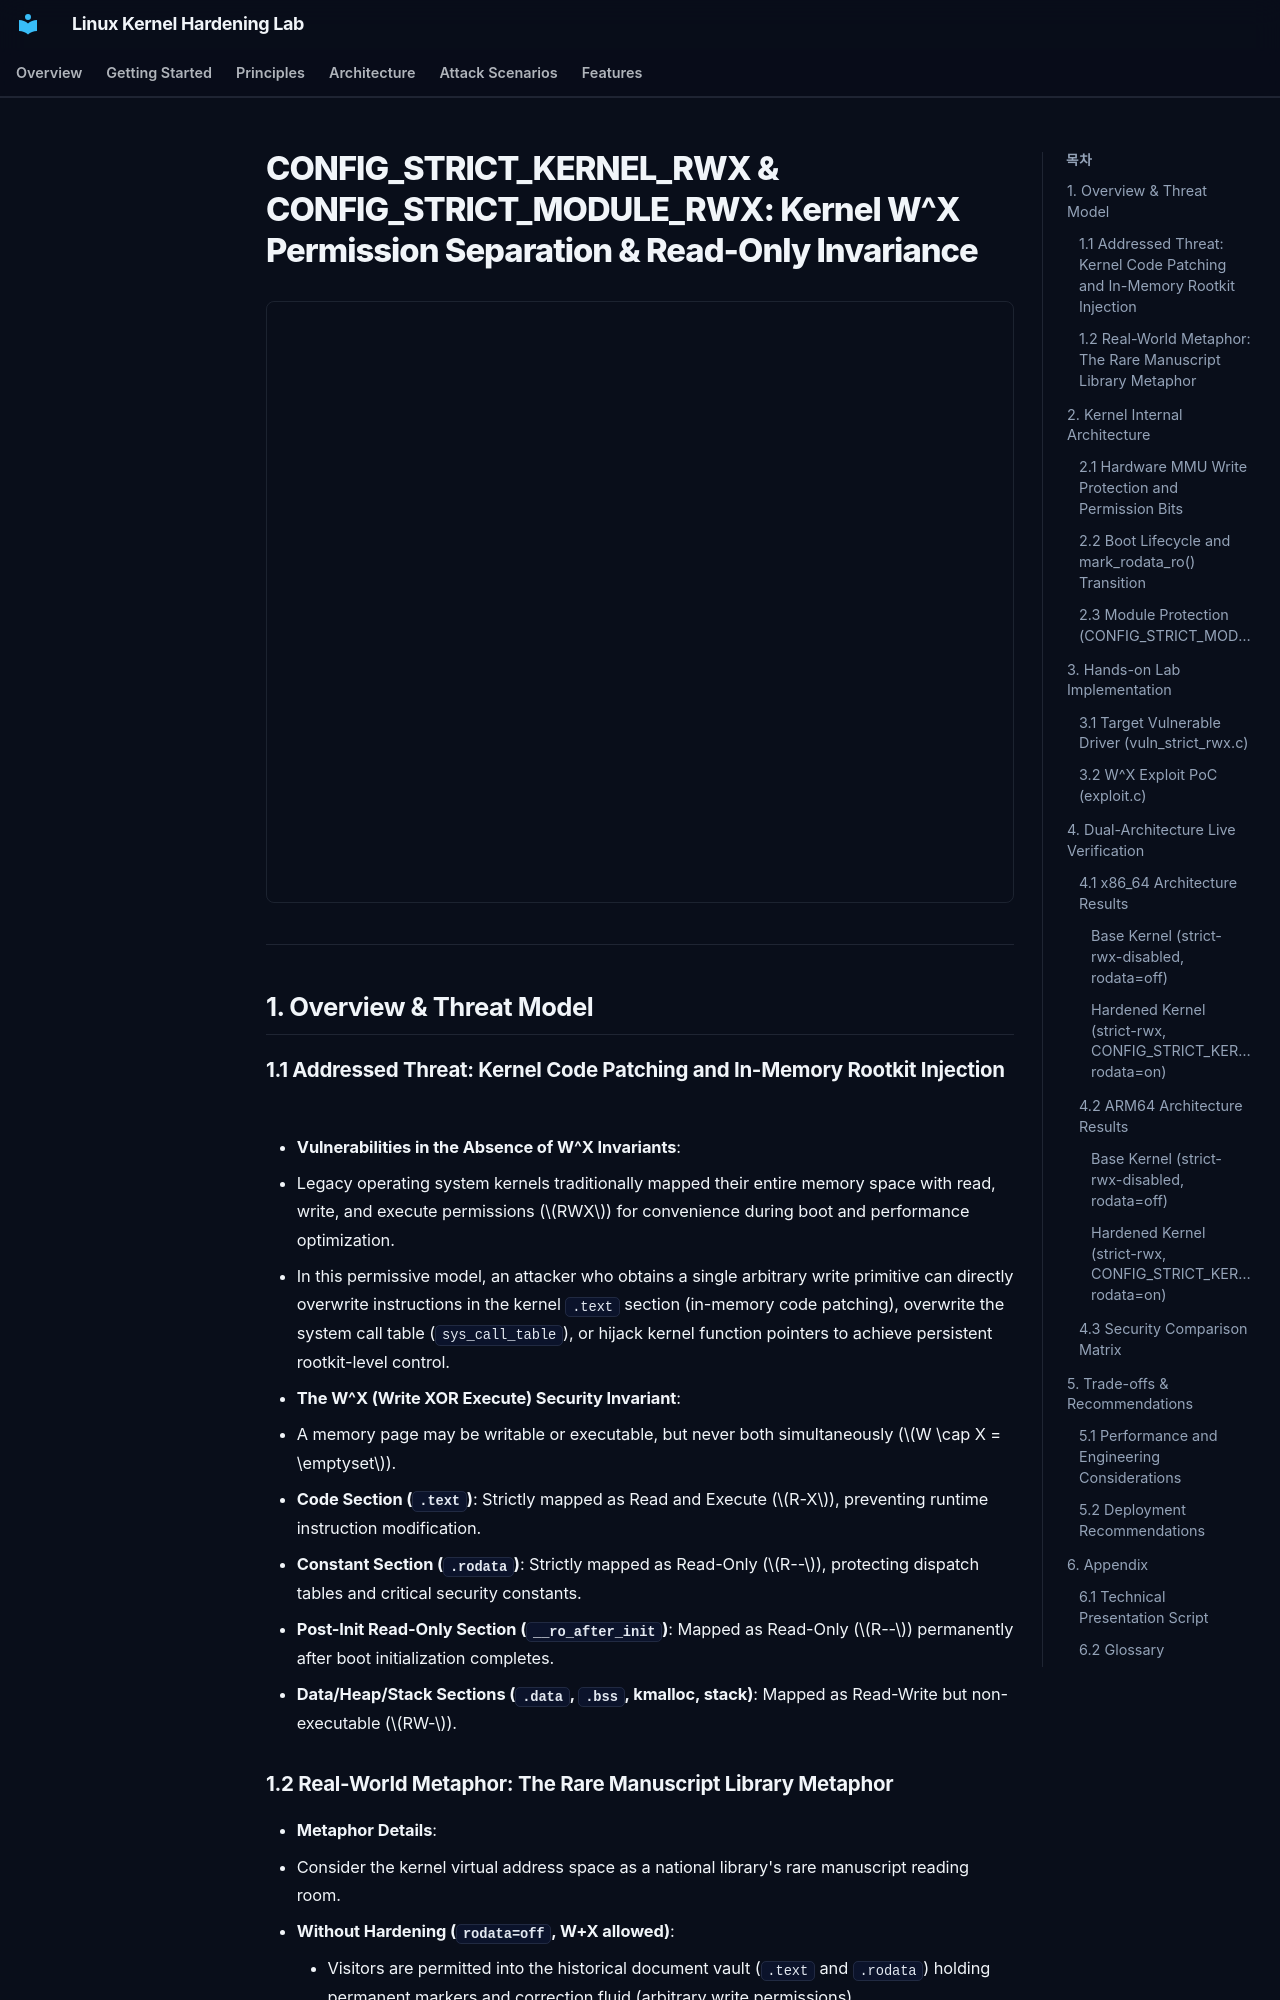

repository: auking45/linux-kernel-hardening-lab · page: en/features/08-strict-rwx/index.html · generator: mkdocs

# CONFIG_STRICT_KERNEL_RWX & CONFIG_STRICT_MODULE_RWX: Kernel W^X Permission Separation & Read-Only Invariance

<div style="margin: 1.5rem 0; border: 1px solid var(--md-default-fg-color--lightest); border-radius: 8px; overflow: hidden;">
  <iframe src="../../assets/diagrams/strict-rwx/architecture.html" style="width: 100%; height: 600px; border: none; display: block;" title="CONFIG_STRICT_KERNEL_RWX Architecture Diagram"></iframe>
</div>

---

## 1. Overview & Threat Model

### 1.1 Addressed Threat: Kernel Code Patching and In-Memory Rootkit Injection

- **Vulnerabilities in the Absence of W^X Invariants**:
  - Legacy operating system kernels traditionally mapped their entire memory space with read, write, and execute permissions ($RWX$) for convenience during boot and performance optimization.
  - In this permissive model, an attacker who obtains a single arbitrary write primitive can directly overwrite instructions in the kernel `.text` section (in-memory code patching), overwrite the system call table (`sys_call_table`), or hijack kernel function pointers to achieve persistent rootkit-level control.
- **The W^X (Write XOR Execute) Security Invariant**:
  - A memory page may be writable or executable, but never both simultaneously ($W \cap X = \emptyset$).
  - **Code Section (`.text`)**: Strictly mapped as Read and Execute ($R-X$), preventing runtime instruction modification.
  - **Constant Section (`.rodata`)**: Strictly mapped as Read-Only ($R--$), protecting dispatch tables and critical security constants.
  - **Post-Init Read-Only Section (`__ro_after_init`)**: Mapped as Read-Only ($R--$) permanently after boot initialization completes.
  - **Data/Heap/Stack Sections (`.data`, `.bss`, kmalloc, stack)**: Mapped as Read-Write but non-executable ($RW-$).

### 1.2 Real-World Metaphor: The Rare Manuscript Library Metaphor

- **Metaphor Details**:
  - Consider the kernel virtual address space as a national library's rare manuscript reading room.
  - **Without Hardening (`rodata=off`, W+X allowed)**:
    - Visitors are permitted into the historical document vault (`.text` and `.rodata`) holding permanent markers and correction fluid (arbitrary write permissions).
    - A malicious visitor can easily cross out constitutional clauses and write new fraudulent rules directly on the documents (syscall table hooking and code patching). The security guards (MMU) take no action against writing.
  - **With Hardening Enforced (`CONFIG_STRICT_KERNEL_RWX=y`, `rodata=on`)**:
    - Rare documents (`.rodata`, `.text`) are sealed behind bulletproof display cases ($R--$, $R-X$).
    - The moment anyone presses a pen against the bulletproof casing, an electronic sensor triggers an immediate hardware alarm (MMU Page Fault / CR0.WP) and security guards apprehend the violator (EFAULT returned, write aborted).
    - Visitors can write in the guest sign-in ledger (`.data`, $RW-$), but attempting to proclaim the guest book as law ($X$) results in immediate confiscation.

---

## 2. Kernel Internal Architecture
